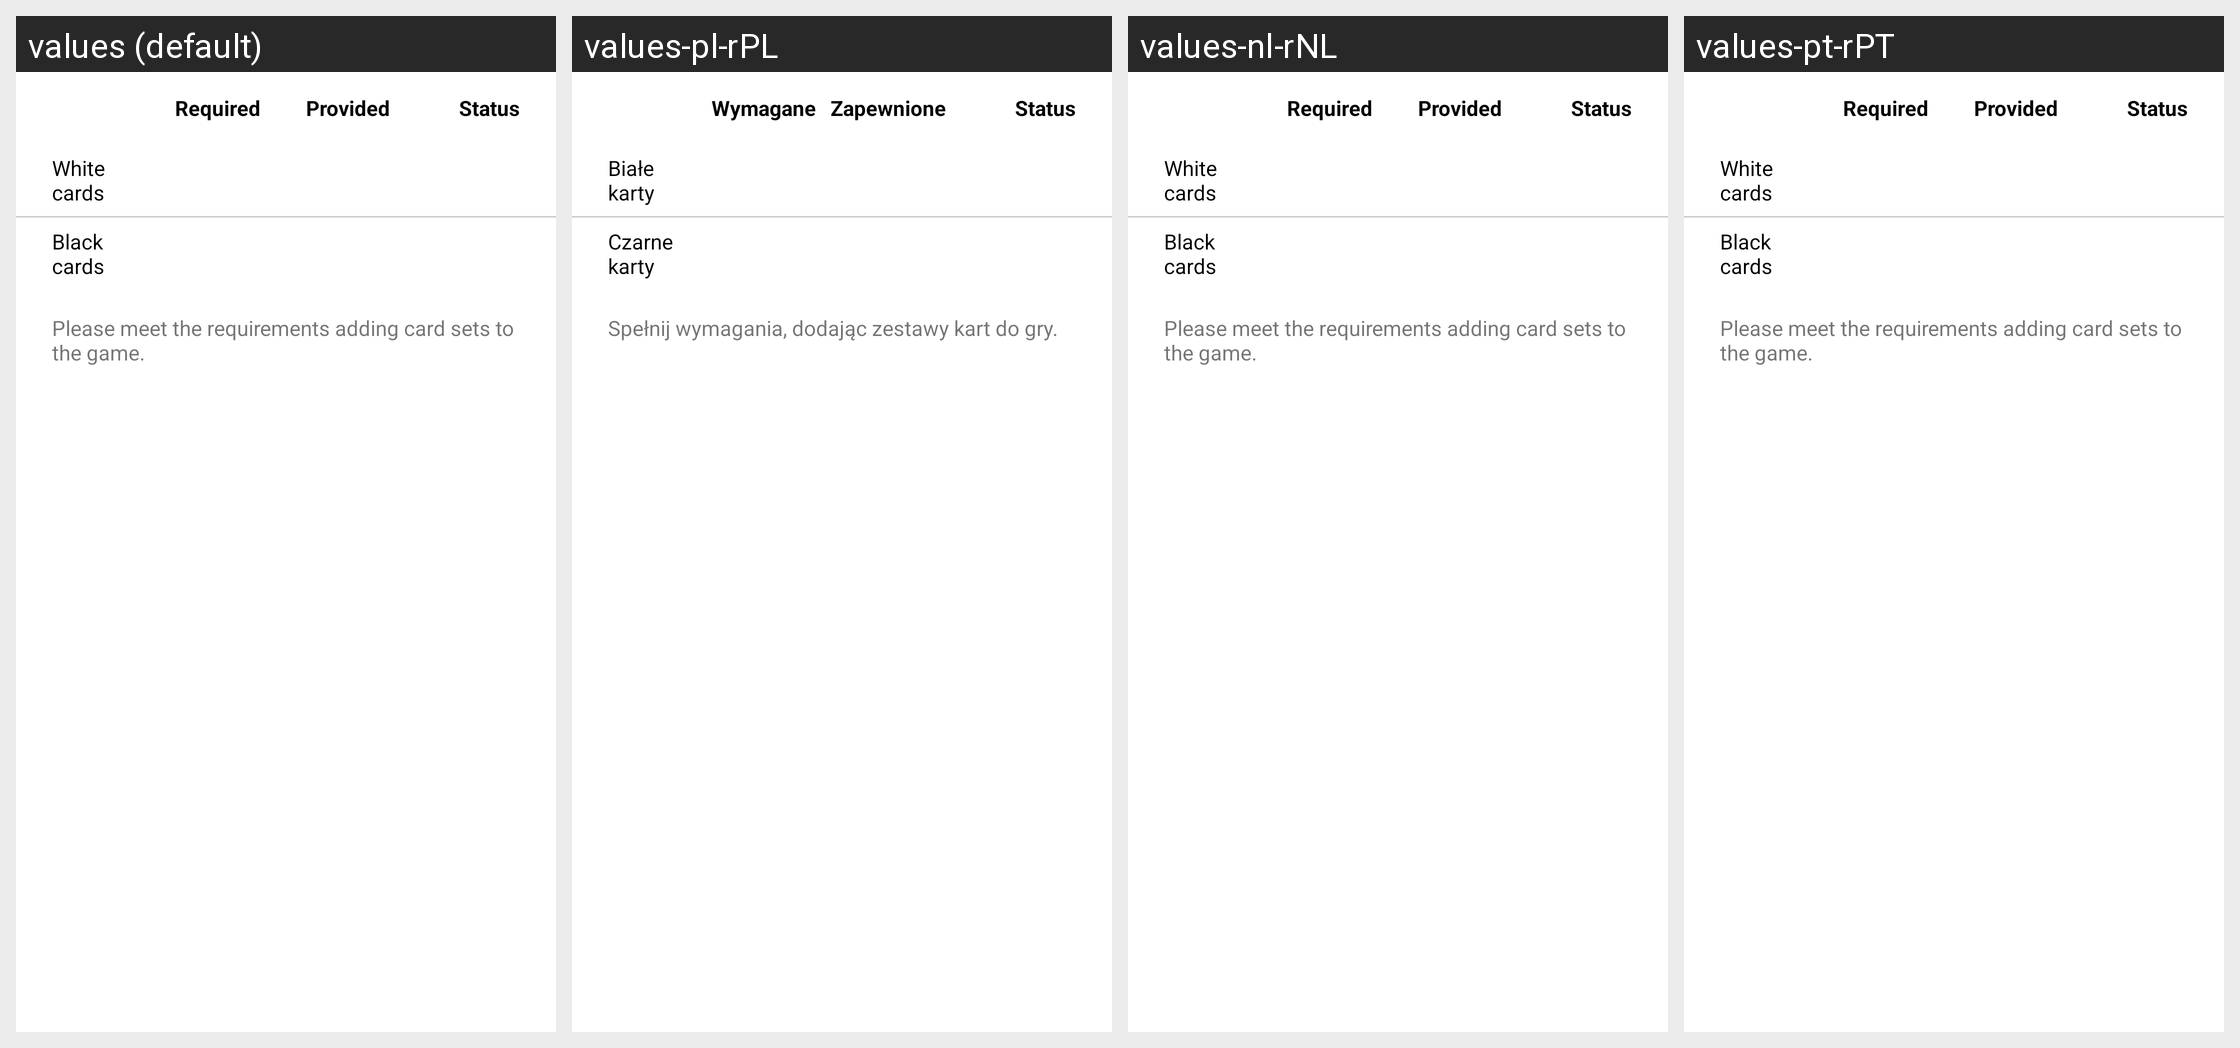

Locale-by-locale string values for the Android screen shown in this grid:
Android screen res/layout/dialog_cannot_start_game.xml rendered under 4 locales, left to right: values (default), values-pl-rPL, values-nl-rNL, values-pt-rPT. Device: Nexus 5 (rendered at 1080×1920; each locale shown at half size, 540×960, under a caption strip naming it); theme AppTheme.
Other locales in the repository, not shown: values-de-rDE, values-es-rES, values-hu-rHU, values-it, values-it-rIT, values-pt-rBR, values-ru-rRU, values-zh-rTW.
Strings drawn on this screen, with the default value and each locale's value (text and hints the layout hard-codes, and strings that could not be matched under every locale, appear in the picture but are not listed):

required
  values: Required
  values-pl-rPL: Wymagane
  values-nl-rNL: Required  [not translated; the default value is used]
  values-pt-rPT: Required  [not translated; the default value is used]

provided
  values: Provided
  values-pl-rPL: Zapewnione
  values-nl-rNL: Provided  [not translated; the default value is used]
  values-pt-rPT: Provided  [not translated; the default value is used]

status
  values: Status
  values-pl-rPL: Status  [not translated; the default value is used]
  values-nl-rNL: Status  [not translated; the default value is used]
  values-pt-rPT: Status  [not translated; the default value is used]

whiteCards
  values: White cards
  values-pl-rPL: Białe karty
  values-nl-rNL: White cards  [not translated; the default value is used]
  values-pt-rPT: White cards  [not translated; the default value is used]

blackCards
  values: Black cards
  values-pl-rPL: Czarne karty
  values-nl-rNL: Black cards  [not translated; the default value is used]
  values-pt-rPT: Black cards  [not translated; the default value is used]

cannotStartGame_solution
  values: Please meet the requirements adding card sets to the game.
  values-pl-rPL: Spełnij wymagania, dodając zestawy kart do gry.
  values-nl-rNL: Please meet the requirements adding card sets to the game.  [not translated; the default value is used]
  values-pt-rPT: Please meet the requirements adding card sets to the game.  [not translated; the default value is used]
